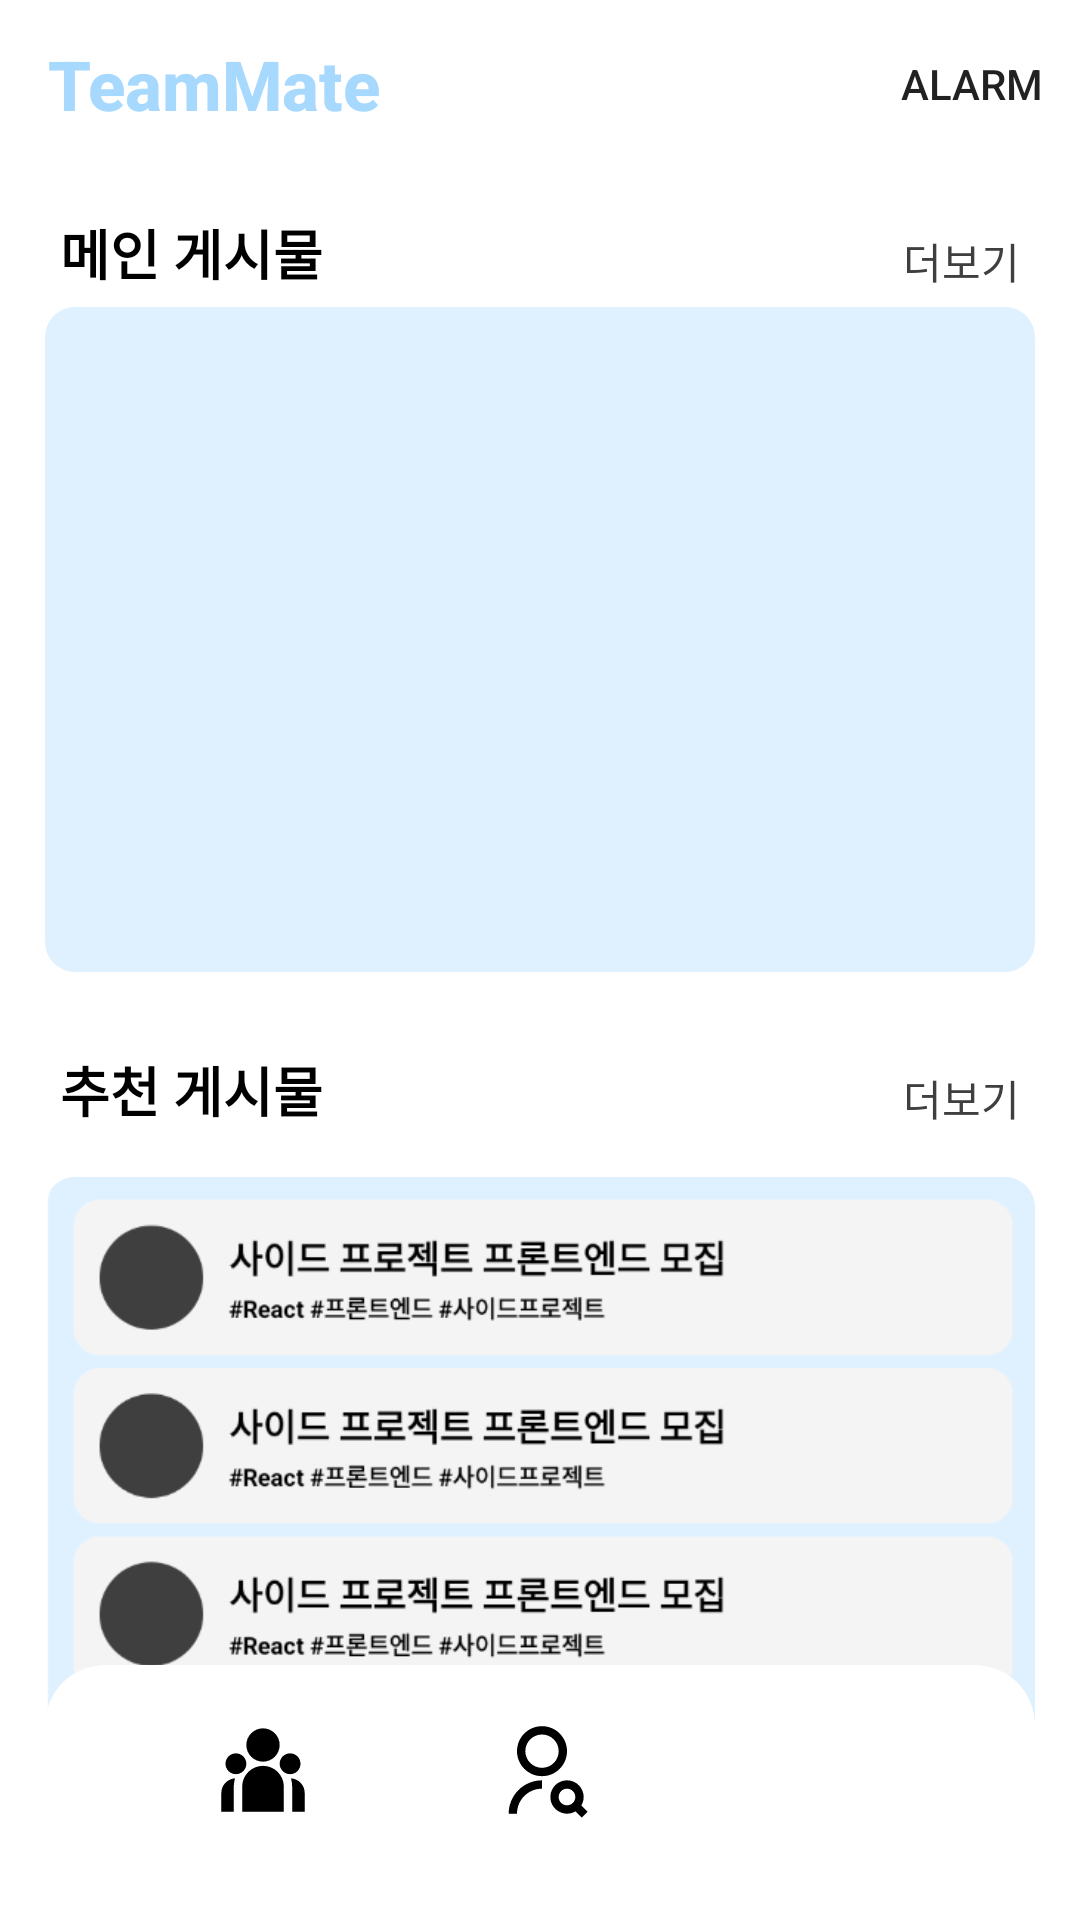

Android layout source for this screen:
<!-- AndroidManifest.xml: application theme Theme.TeamMate -->
<!-- res/layout/activity_home_fragment.xml -->
<?xml version="1.0" encoding="utf-8"?>

<androidx.constraintlayout.widget.ConstraintLayout xmlns:android="http://schemas.android.com/apk/res/android"
    xmlns:app="http://schemas.android.com/apk/res-auto"
    xmlns:tools="http://schemas.android.com/tools"
    android:layout_width="match_parent"
    android:layout_height="match_parent"
    android:background="@color/white"
    tools:context="HomeActivity">

    <androidx.appcompat.widget.Toolbar
        android:id="@+id/tool_bar"
        android:layout_width="match_parent"
        android:layout_height="wrap_content"
        android:background="@color/common_transparent"
        app:menu="@menu/menu_toolbar"
        app:title="@string/app_name"
        app:titleTextAppearance="@style/CustomToolbarTitleText"
        app:titleTextColor="@color/custom_blue"
        app:layout_constraintEnd_toEndOf="parent"
        app:layout_constraintStart_toStartOf="parent"
        app:layout_constraintTop_toTopOf="parent"/>



    <androidx.constraintlayout.widget.ConstraintLayout
        android:layout_width="match_parent"
        android:layout_height="0dp"
        app:layout_constraintBottom_toBottomOf="parent"
        app:layout_constraintTop_toBottomOf="@+id/tool_bar"
        android:padding="15dp">

        <TextView
            android:id="@+id/tv_title_announcement"
            android:layout_width="wrap_content"
            android:layout_height="wrap_content"
            android:layout_marginStart="5dp"
            android:layout_marginBottom="4dp"
            android:text="@string/home_tv_announcement"
            android:textColor="@color/black"
            android:textSize="18sp"
            android:textStyle="bold"
            app:layout_constraintBottom_toTopOf="@+id/cv_announcement"
            app:layout_constraintStart_toStartOf="parent"
            app:layout_constraintTop_toTopOf="parent" />

        <TextView
            android:id="@+id/tv_moreAnnouncement"
            android:layout_width="wrap_content"
            android:layout_height="wrap_content"
            android:layout_marginEnd="5dp"
            android:text="@string/home_tv_more_information"
            android:textColor="@color/common_point_grey"
            app:layout_constraintBottom_toBottomOf="@+id/tv_title_announcement"
            app:layout_constraintEnd_toEndOf="parent" />

        <androidx.cardview.widget.CardView
            android:id="@+id/cv_announcement"
            android:layout_width="0dp"
            android:layout_height="0dp"
            android:layout_marginTop="5dp"
            app:layout_constraintHeight_percent="0.4"
            app:cardCornerRadius="10dp"
            app:cardElevation="0dp"
            app:layout_constraintEnd_toEndOf="parent"
            app:layout_constraintStart_toStartOf="parent"
            app:layout_constraintTop_toBottomOf="@+id/tv_title_announcement">

            <androidx.recyclerview.widget.RecyclerView
                android:id="@+id/rv_announcement"
                android:layout_width="match_parent"
                android:layout_height="match_parent"
                android:background="@color/custom_lightblue"
                android:paddingHorizontal="10dp"
                android:paddingVertical="5dp"
                app:layoutManager="androidx.recyclerview.widget.LinearLayoutManager"
                tools:listitem="@layout/activity_home_recyclerview_item_announcement" />
        </androidx.cardview.widget.CardView>


        <TextView
            android:id="@+id/tv_title_match"
            android:layout_width="wrap_content"
            android:layout_height="wrap_content"
            android:layout_marginStart="5dp"
            android:layout_marginTop="15dp"
            android:textStyle="bold"
            android:text="@string/home_tv_title_match"
            android:textColor="@color/black"
            android:textSize="18sp"
            app:layout_constraintBottom_toTopOf="@+id/cv_match"
            app:layout_constraintStart_toStartOf="parent"
            app:layout_constraintTop_toBottomOf="@id/cv_announcement" />

        <TextView
            android:id="@+id/tv_more"
            android:layout_width="wrap_content"
            android:layout_height="wrap_content"
            android:layout_marginEnd="5dp"
            android:text="@string/home_tv_more_information"
            android:textColor="@color/common_point_grey"
            app:layout_constraintBottom_toBottomOf="@id/tv_title_match"
            app:layout_constraintEnd_toEndOf="parent" />

        <androidx.appcompat.widget.AppCompatButton
            android:id="@+id/btn_more_information"
            android:layout_width="wrap_content"
            android:layout_height="wrap_content"
            android:background="@color/common_transparent"
            android:contentDescription="more_information"
            app:layout_constraintBottom_toBottomOf="@id/tv_more"
            app:layout_constraintEnd_toEndOf="@id/tv_more"
            app:layout_constraintStart_toStartOf="@id/tv_more"
            app:layout_constraintTop_toTopOf="@id/tv_more" />


        <androidx.cardview.widget.CardView
            android:id="@+id/cv_match"
            android:layout_width="0dp"
            android:layout_height="0dp"
            android:layout_marginTop="5dp"
            app:layout_constraintHeight_percent="0.4"
            app:cardCornerRadius="10dp"
            app:cardElevation="0dp"
            app:layout_constraintBottom_toBottomOf="parent"
            app:layout_constraintEnd_toEndOf="parent"
            app:layout_constraintStart_toStartOf="parent"
            app:layout_constraintTop_toBottomOf="@+id/tv_title_match">

            <ImageView
                android:id="@+id/iv_recommendation"
                android:layout_width="match_parent"
                android:layout_height="match_parent"
                android:contentDescription="recommendation_image"
                android:scaleType="centerCrop"
                android:src="@drawable/recommendation_image"
                app:layout_constraintBottom_toBottomOf="parent"
                app:layout_constraintEnd_toEndOf="parent"
                app:layout_constraintStart_toStartOf="parent"
                app:layout_constraintTop_toTopOf="parent" />


        </androidx.cardview.widget.CardView>

        <androidx.cardview.widget.CardView
            android:id="@+id/bottom_sheet_layout"
            android:layout_width="match_parent"
            android:layout_height="70dp"
            app:cardElevation="0dp"
            app:cardCornerRadius="20dp"
            app:layout_constraintBottom_toBottomOf="parent"
            app:layout_constraintEnd_toEndOf="parent"
            app:layout_constraintStart_toStartOf="parent">

            <androidx.constraintlayout.widget.ConstraintLayout
                android:layout_width="match_parent"
                android:layout_height="match_parent"
                android:orientation="horizontal">

                <ImageView
                    android:id="@+id/iv_team"
                    android:layout_width="50dp"
                    android:layout_height="50dp"
                    android:layout_gravity="center"
                    app:layout_constraintBottom_toBottomOf="parent"
                    app:layout_constraintEnd_toStartOf="@+id/iv_talent"
                    app:layout_constraintStart_toStartOf="parent"
                    app:layout_constraintTop_toTopOf="parent"
                    app:srcCompat="@drawable/ic_team" />

                <ImageView
                    android:id="@+id/iv_talent"
                    android:layout_width="40dp"
                    android:layout_height="40dp"
                    android:layout_gravity="center"
                    app:layout_constraintBottom_toBottomOf="parent"
                    app:layout_constraintEnd_toEndOf="parent"
                    app:layout_constraintStart_toStartOf="parent"
                    app:layout_constraintTop_toTopOf="parent"
                    app:srcCompat="@drawable/ic_talent" />

                <ImageView
                    android:id="@+id/iv_account"
                    android:layout_width="40dp"
                    android:layout_height="40dp"
                    android:layout_gravity="center"
                    app:layout_constraintBottom_toBottomOf="parent"
                    app:layout_constraintEnd_toEndOf="parent"
                    app:layout_constraintStart_toEndOf="@+id/iv_talent"
                    app:layout_constraintTop_toTopOf="parent"
                    app:srcCompat="@drawable/ic_account" />


            </androidx.constraintlayout.widget.ConstraintLayout>
        </androidx.cardview.widget.CardView>

    </androidx.constraintlayout.widget.ConstraintLayout>

</androidx.constraintlayout.widget.ConstraintLayout>
<!-- res/layout/activity_home_recyclerview_item_announcement.xml (included above) -->
<?xml version="1.0" encoding="utf-8"?>

<androidx.constraintlayout.widget.ConstraintLayout xmlns:android="http://schemas.android.com/apk/res/android"
    xmlns:app="http://schemas.android.com/apk/res-auto"
    android:layout_width="match_parent"
    android:layout_height="wrap_content"
    android:background="@color/common_transparent"
    android:paddingTop="5dp">

    <androidx.cardview.widget.CardView
        android:layout_width="match_parent"
        android:layout_height="match_parent"
        app:cardElevation="0dp"
        app:cardCornerRadius="10dp">

        <androidx.constraintlayout.widget.ConstraintLayout
            android:layout_width="match_parent"
            android:layout_height="match_parent"
            android:background="@color/home_rv_item_grey"
            android:padding="10dp">

            <com.google.android.material.imageview.ShapeableImageView
                android:id="@+id/iv_announcement"
                android:layout_width="25dp"
                android:layout_height="25dp"
                android:background="@color/common_point_grey"
                android:scaleType="centerCrop"
                app:layout_constraintBottom_toBottomOf="parent"
                app:layout_constraintStart_toStartOf="parent"
                app:layout_constraintTop_toTopOf="parent"
                app:shapeAppearanceOverlay="@style/RoundedShape" />

            <TextView
                android:id="@+id/tv_announcement"
                android:layout_width="300dp"
                android:layout_height="wrap_content"
                android:layout_marginStart="10dp"
                android:textSize="13sp"
                android:ellipsize="end"
                android:maxLines="1"
                android:textColor="@color/black"
                android:textStyle="bold"
                android:text="@string/home_test_announcement"
                app:layout_constraintBottom_toBottomOf="@id/iv_announcement"
                app:layout_constraintStart_toEndOf="@id/iv_announcement"
                app:layout_constraintTop_toTopOf="@id/iv_announcement" />


        </androidx.constraintlayout.widget.ConstraintLayout>
    </androidx.cardview.widget.CardView>

</androidx.constraintlayout.widget.ConstraintLayout>
<!-- resources referenced by this layout -->
<resources>
  <color name="black">#FF000000</color>
  <color name="common_point_grey">#3F3F3F</color>
  <color name="common_transparent">#00ff0000</color>
  <color name="custom_blue">#A7D9FF</color>
  <color name="custom_lightblue">#DFF1FF</color>
  <color name="home_rv_item_grey">#F4F4F4</color>
  <color name="white">#FFFFFFFF</color>
  <!-- drawable ic_talent (drawable) -->
  <vector xmlns:android="http://schemas.android.com/apk/res/android"
      android:width="30dp"
      android:height="30dp"
      android:viewportWidth="30"
      android:viewportHeight="30">
    <group>
      <clip-path
          android:pathData="M0,0h30v30h-30z"/>
      <path
          android:pathData="M15.5,17.583V19.667C13.842,19.667 12.253,20.325 11.081,21.497C9.909,22.669 9.25,24.259 9.25,25.917H7.167C7.167,23.706 8.045,21.587 9.608,20.024C11.17,18.461 13.29,17.583 15.5,17.583ZM15.5,16.542C12.047,16.542 9.25,13.745 9.25,10.292C9.25,6.839 12.047,4.042 15.5,4.042C18.953,4.042 21.75,6.839 21.75,10.292C21.75,13.745 18.953,16.542 15.5,16.542ZM15.5,14.458C17.802,14.458 19.667,12.594 19.667,10.292C19.667,7.99 17.802,6.125 15.5,6.125C13.198,6.125 11.333,7.99 11.333,10.292C11.333,12.594 13.198,14.458 15.5,14.458ZM25.34,23.867L26.906,25.433L25.433,26.906L23.867,25.34C22.993,25.855 21.962,26.034 20.966,25.843C19.97,25.651 19.077,25.104 18.456,24.302C17.835,23.5 17.528,22.5 17.592,21.487C17.656,20.475 18.087,19.521 18.804,18.804C19.521,18.087 20.475,17.656 21.487,17.592C22.5,17.528 23.5,17.835 24.302,18.456C25.104,19.077 25.652,19.97 25.843,20.966C26.034,21.962 25.855,22.993 25.34,23.867ZM21.75,23.833C22.303,23.833 22.833,23.614 23.223,23.223C23.614,22.832 23.833,22.302 23.833,21.75C23.833,21.198 23.614,20.668 23.223,20.277C22.833,19.886 22.303,19.667 21.75,19.667C21.198,19.667 20.668,19.886 20.277,20.277C19.886,20.668 19.667,21.198 19.667,21.75C19.667,22.302 19.886,22.832 20.277,23.223C20.668,23.614 21.198,23.833 21.75,23.833Z"
          android:fillColor="#000000"/>
    </group>
  </vector>
  <string name="app_name">TeamMate</string>
  <string name="home_test_announcement">HOT 게시물 타이틀이 들어갈 자리입니다.</string>
  <string name="home_tv_announcement">메인 게시물</string>
  <string name="home_tv_more_information">더보기</string>
  <string name="home_tv_title_match">추천 게시물</string>
  <style name="CustomToolbarTitleText" parent="TextAppearance.Widget.AppCompat.Toolbar.Title">
          <item name="android:textSize">23sp</item> 
          <item name="android:textStyle">bold</item>
          <item name="android:textColor">@color/black</item> 
      </style>
  <style name="RoundedShape" parent="">
          <item name="cornerFamily">rounded</item>
          <item name="cornerSize">50%</item>
      </style>
  <style name="Theme.TeamMate" parent="Theme.AppCompat.Light.NoActionBar">
      </style>
</resources>
